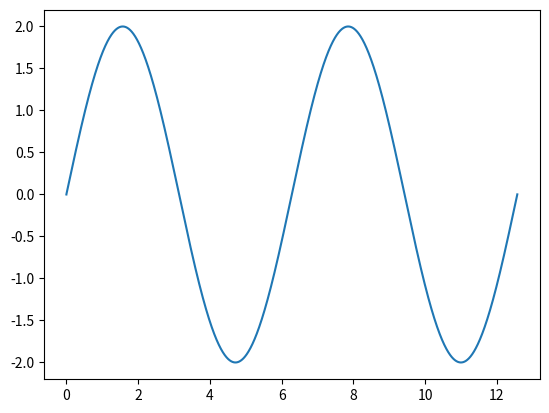

The matplotlib source for this figure:
import numpy as np
import matplotlib.pyplot as plt

# ------------------------ input  section -------------------
t_total = np.pi * 4  # total time to calculate
dt = 0.001  # delta time

mass = 1.0  # mass of pendulum
length = 1.0  # length of pendulum
g = 1.0  # gravity acceleration

x_0 = 0.0  # initial displacement
v_0 = 1.999999238456499  # initial velocity
a_0 = 0.0  # initial acceleration

print("period of linear system: ", 2*np.pi/np.sqrt(g/length))

# ---------------------- calculate section -------------------
t = 0
x_list = [x_0]  # record u
t_list = [0]  # record t
delta = 0.5  # parameter of new-mark method
gamma = 0.5  # parameter

z0 = 1 / dt ** 2 / delta
z1 = gamma / dt / delta
z2 = 1 / dt / delta
z3 = 1 / 2 / delta - 1
z4 = gamma / delta - 1
z5 = dt / 2 * (gamma / delta - 2)
z6 = dt * (1 - gamma)
z7 = gamma * dt

y1 = mass*length**2
y2 = mass*g*length

x_t = x_0
v_t = v_0
a_t = a_0
while t < t_total:
    p = y1*z0+y2
    q = y1*(z0 * x_t + z2 * v_t + z3 * a_t)
    x_t2 = q / p
    a_t2 = z0 * (x_t2 - x_t) - z2 * v_t - z3 * a_t
    v_t2 = v_t + z6 * a_t + z7 * a_t2

    x_t = x_t2
    v_t = v_t2
    a_t = a_t2
    x_list.append(x_t2)
    t_list.append(t)
    t += dt

# ------------ find the local min and local max points -------------
for i in range(1, len(t_list)-1):

    t_i = t_list[i]
    x_0 = x_list[i-1]
    x_1 = x_list[i]
    x_2 = x_list[i+1]
    if x_1 < x_0 and x_1 < x_2:
        print(t_i, x_1, 'min')
    if x_1 > x_0 and x_1 > x_2:
        print(t_i, x_1, 'max')

# ------------------   plot figure -----------------------------
plt.figure()
plt.plot(t_list, x_list)
plt.show()
